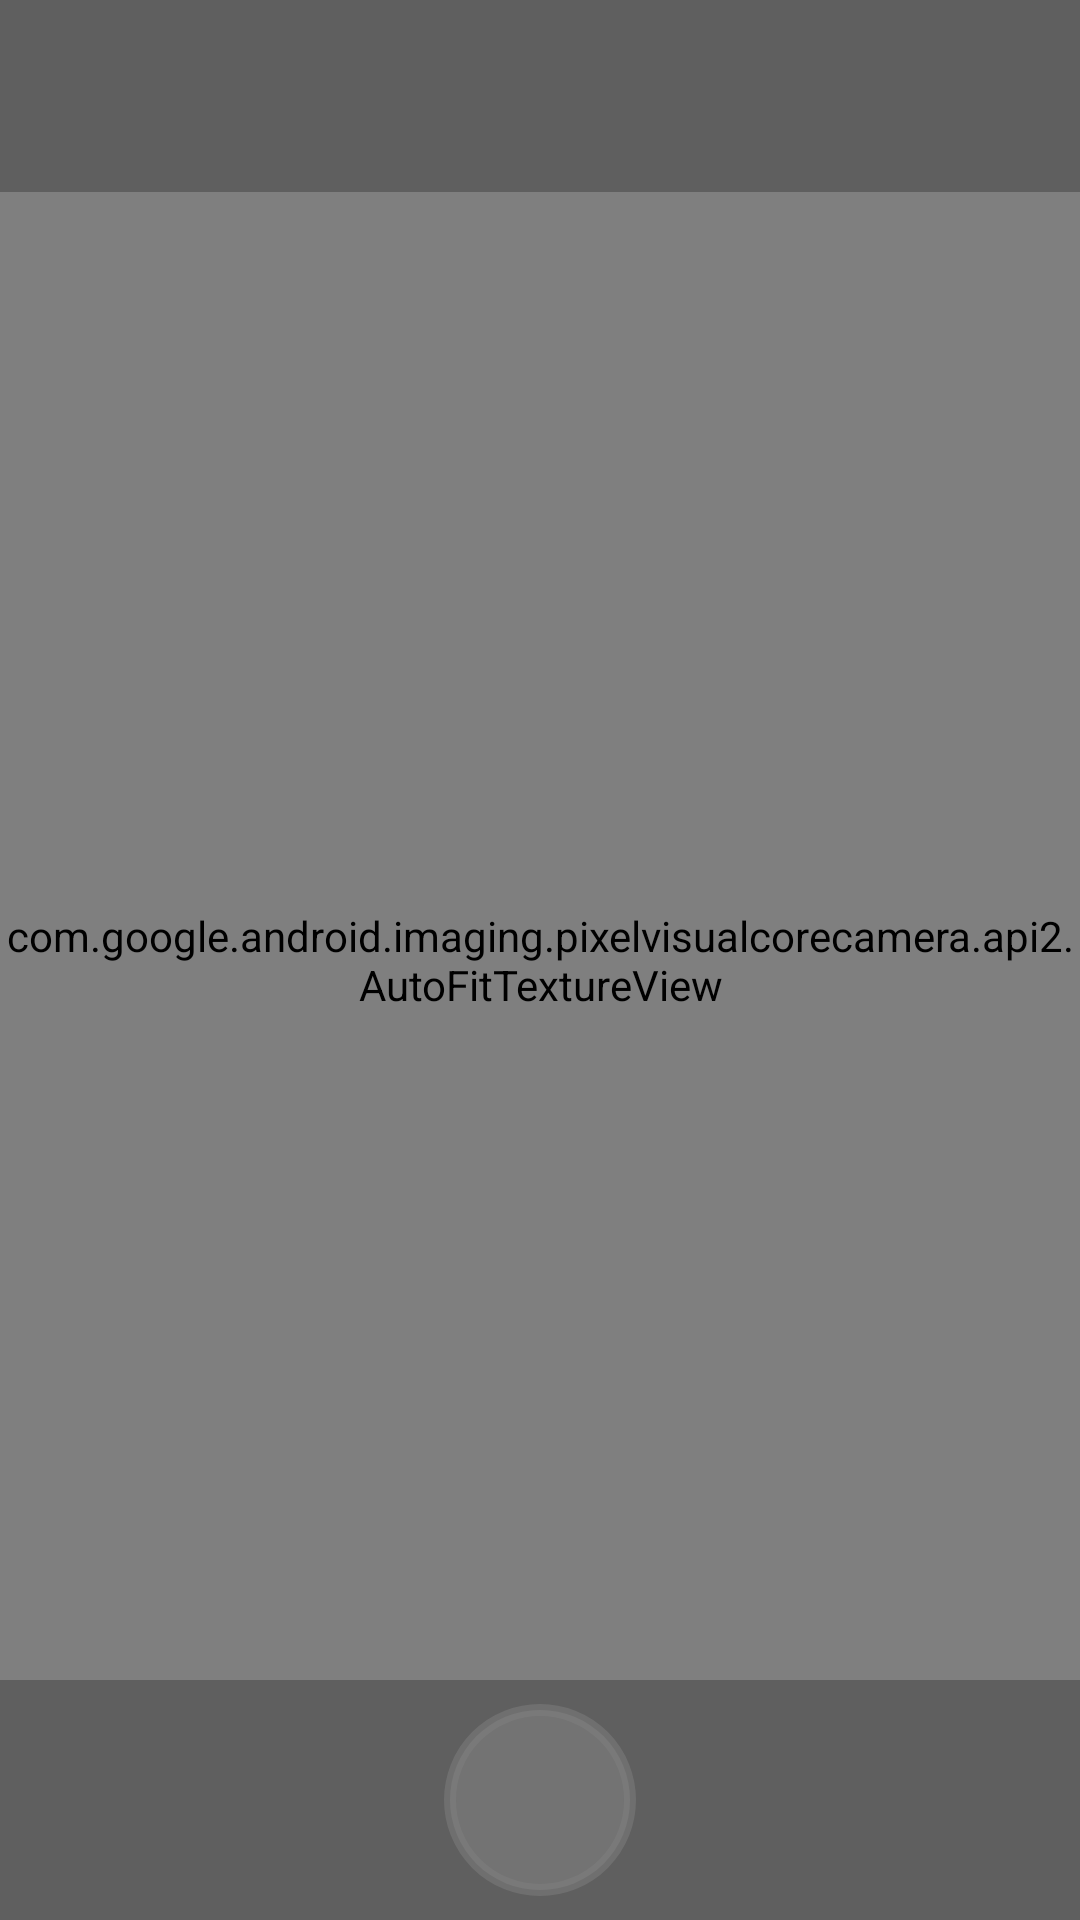

Android layout source for this screen:
<!-- AndroidManifest.xml: fallback theme Theme.MaterialComponents.DayNight.NoActionBar -->
<!-- res/layout/camera2.xml -->
<?xml version="1.0" encoding="utf-8"?>
<RelativeLayout
    xmlns:android="http://schemas.android.com/apk/res/android"
    android:layout_width="match_parent"
    android:layout_height="match_parent">

  <com.google.android.imaging.pixelvisualcorecamera.api2.AutoFitTextureView
      android:id="@+id/camera_preview"
      android:layout_width="match_parent"
      android:layout_height="match_parent"/>

  <include
      layout="@layout/top_controls"
      android:layout_width="match_parent"
      android:layout_height="wrap_content"
      android:layout_alignParentTop="true"/>

  <include layout="@layout/bottom_controls"
      android:layout_width="match_parent"
      android:layout_height="wrap_content"
      android:layout_alignParentBottom="true"/>

  <TextView
      android:id="@+id/zoom_level_label"
      style="@style/zoom_level_text"/>

</RelativeLayout>
<!-- res/layout/top_controls.xml (included above) -->
<?xml version="1.0" encoding="utf-8"?>
<LinearLayout
  xmlns:android="http://schemas.android.com/apk/res/android"
  style="@style/top_controls_horizontal">

  <Button
    android:id="@+id/api_selector"
    style="@style/text_control"/>

  <View
    android:layout_width="0dp"
    android:layout_height="0dp"
    android:layout_weight="1"/>

  <ImageButton
    android:id="@+id/control_camera_selection"
    style="@style/image_control"/>

</LinearLayout>
<!-- res/layout/bottom_controls.xml (included above) -->
<?xml version="1.0" encoding="utf-8"?>
<FrameLayout
    xmlns:android="http://schemas.android.com/apk/res/android"
    android:layout_width="match_parent"
    android:layout_height="wrap_content"
    android:background="@color/control_background">

  <Button
      android:id="@+id/button_capture"
      android:enabled="false"
      style="@style/shutter_button"/>

  <Button
      android:id="@+id/doubleshot_button"
      android:enabled="false"
      android:visibility="gone"
      android:layout_margin="16dp"
      android:layout_gravity="start|center_vertical"
      style="@style/doubleshot_button"/>

</FrameLayout>
<!-- resources referenced by this layout -->
<resources>
  <color name="control_background">#40000000</color>
  <style name="image_control">
      <item name="android:layout_width">wrap_content</item>
      <item name="android:layout_height">wrap_content</item>
      <item name="android:minHeight">@dimen/button_min_size</item>
      <item name="android:minWidth">@dimen/button_min_size</item>
      <item name="android:layout_margin">@dimen/control_margin</item>
      <item name="android:background">@drawable/control_bg</item>
    </style>
  <style name="shutter_button">
      <item name="android:layout_width">@dimen/shutter_button_size</item>
      <item name="android:layout_height">@dimen/shutter_button_size</item>
      <item name="android:layout_margin">@dimen/shutter_button_margin</item>
      <item name="android:background">@drawable/shutter_button</item>
      <item name="android:layout_gravity">center</item>
      <item name="android:enabled">false</item>
    </style>
  <style name="top_controls_horizontal">
      <item name="android:orientation">horizontal</item>
      <item name="android:layout_width">match_parent</item>
      <item name="android:layout_height">@dimen/top_controls_main_dimension</item>
      <item name="android:background">@color/control_background</item>
      <item name="android:gravity">center_vertical</item>
    </style>
  <dimen name="shutter_button_size">64dp</dimen>
  <dimen name="shutter_button_margin">8dp</dimen>
  <dimen name="button_min_size">48dp</dimen>
  <dimen name="control_margin">8dp</dimen>
  <!-- drawable control_bg (drawable) -->
  <?xml version="1.0" encoding="utf-8"?>
  <ripple
      xmlns:android="http://schemas.android.com/apk/res/android"
      android:color="?android:colorControlHighlight">
  </ripple>
  <color name="control_text">#FFFFFF</color>
  <dimen name="text_control_text_size">14dp</dimen>
  <dimen name="top_controls_main_dimension">80dp</dimen>
  <dimen name="zoom_level_text_size">24sp</dimen>
  <!-- drawable doubleshot_button_pressed (drawable) -->
  <?xml version="1.0" encoding="utf-8"?>
  <layer-list xmlns:android="http://schemas.android.com/apk/res/android">
    <item android:drawable="@drawable/shutter_button_pressed"/>
    <item>
      <bitmap android:src="@drawable/ic_compare_black_24" android:gravity="center"/>
    </item>
  </layer-list>
  <!-- drawable doubleshot_button_enabled (drawable) -->
  <?xml version="1.0" encoding="utf-8"?>
  <layer-list xmlns:android="http://schemas.android.com/apk/res/android">
    <item android:drawable="@drawable/shutter_button_enabled"/>
    <item>
      <bitmap android:src="@drawable/ic_compare_black_24" android:gravity="center"/>
    </item>
  </layer-list>
  <!-- drawable doubleshot_button_disabled (drawable) -->
  <?xml version="1.0" encoding="utf-8"?>
  <layer-list xmlns:android="http://schemas.android.com/apk/res/android">
    <item android:drawable="@drawable/shutter_button_disabled"/>
    <item>
      <bitmap android:src="@drawable/ic_compare_black_24" android:gravity="center"/>
    </item>
  </layer-list>
  <!-- drawable shutter_button_pressed (drawable) -->
  <?xml version="1.0" encoding="utf-8"?>
  <shape
      xmlns:android="http://schemas.android.com/apk/res/android"
      android:shape="oval">
  
    <solid
        android:color="#FFffa0a0"/>
    <stroke
        android:color="#80808080"
        android:width="4dp"/>
  
  </shape>
  <!-- drawable shutter_button_enabled (drawable) -->
  <?xml version="1.0" encoding="utf-8"?>
  <shape
      xmlns:android="http://schemas.android.com/apk/res/android"
      android:shape="oval">
  
    <solid
        android:color="#FFc0c0c0"/>
    <stroke
        android:color="#80808080"
        android:width="4dp"/>
  
  </shape>
  <!-- drawable shutter_button_disabled (drawable) -->
  <?xml version="1.0" encoding="utf-8"?>
  <shape
      xmlns:android="http://schemas.android.com/apk/res/android"
      android:shape="oval">
  
    <solid
        android:color="#a0808080"/>
    <stroke
        android:color="#80808080"
        android:width="4dp"/>
  
  </shape>
</resources>
